Run: headless pygame with SDL's dummy video driver; simulated clock (each Clock.tick advances the game by its frame time, no real sleeping); random seed 0; keys injected as events and as key.get_pressed() state; mouse plan: one left click at the window centre at the start of phase 2, then a move to the lower-right quarter at the start of phase 3.
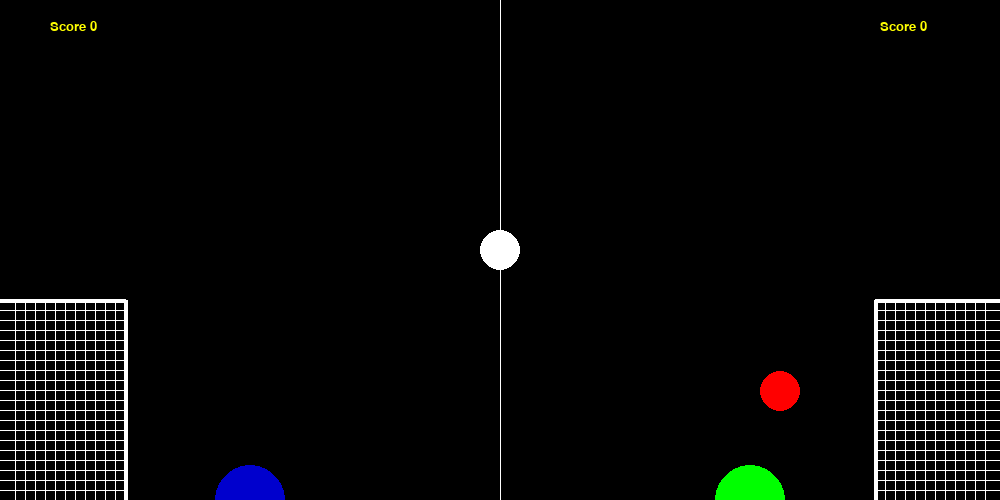
Frame 1 of 2 · flips 1–60 · no input
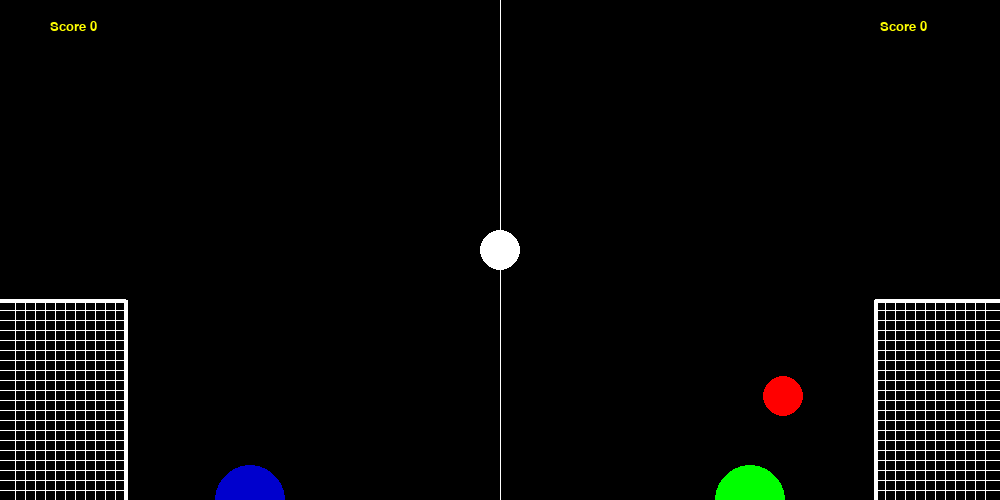
Frame 2 of 2 · flips 61–180 · clicked the window centre · tapped SPACE, RETURN · held RIGHT (→), D (game ended)

The pygame program that drew these frames:

import random
from math import *
import pygame, sys
from pygame.locals import *

pygame.init()
fps = pygame.time.Clock()

# colors
WHITE = (255,255,255)
RED = (255,0,0)
GREEN = (0,255,0)
BLUE = (0,0,205)
BLACK = (0,0,0)

# globals
WIDTH = 1000
HEIGHT = 500
BALL_RADIUS = 20
PLAYER_DIAMETER = 70
PLAYER_RADIUS = PLAYER_DIAMETER // 2
ball_pos = [0,0]
ball_vel = [0,0]
player1_vel = [0,0]
player2_vel = [0,0]
l_score = 0
r_score = 0

# leikskjárinn
window = pygame.display.set_mode((WIDTH, HEIGHT), 0, 32)
pygame.display.set_caption('Hello World')

# Upphafstillingar á bolta
def ball_init(right):
    global ball_pos, ball_vel # these are vectors stored as lists
    if right == False:
        ball_pos = [WIDTH // 10 * 4, HEIGHT // 2]
        ball_vel = [-3,10]
    else:
        ball_pos = [WIDTH // 10 * 6, HEIGHT // 2]
        ball_vel = [3,10]

# Upphafstillingar leikmanna
def init():
    global player1_pos, player2_pos, player1_vel, player2_vel,l_score,r_score  # these are floats
    global score1, score2  # these are ints
    player1_pos = [WIDTH//4,HEIGHT]
    player2_pos = [WIDTH - WIDTH//4,HEIGHT]
    l_score = 0
    r_score = 0
    ball_init(True)


# Teiknum umhverfi og skilgreinum eiginleika hluta
def draw(canvas):
    global player1_pos, player2_pos, ball_pos, ball_vel, l_score, r_score

    canvas.fill(BLACK)
    pygame.draw.line(canvas, WHITE, [WIDTH // 2, 0],[WIDTH // 2, HEIGHT], 1)
    pygame.draw.circle(canvas, WHITE, [WIDTH // 2, HEIGHT // 2], 20, 0)

    # Mark 1
    pygame.draw.line(canvas, WHITE, [WIDTH // 8, 300],[WIDTH // 8, HEIGHT], 4)
    pygame.draw.line(canvas, WHITE, [115, 300],[115, HEIGHT], 1)
    pygame.draw.line(canvas, WHITE, [105, 300],[105, HEIGHT], 1)
    pygame.draw.line(canvas, WHITE, [95, 300],[95, HEIGHT], 1)
    pygame.draw.line(canvas, WHITE, [85, 300],[85, HEIGHT], 1)
    pygame.draw.line(canvas, WHITE, [75, 300],[75, HEIGHT], 1)
    pygame.draw.line(canvas, WHITE, [65, 300],[65, HEIGHT], 1)
    pygame.draw.line(canvas, WHITE, [55, 300],[55, HEIGHT], 1)
    pygame.draw.line(canvas, WHITE, [45, 300],[45, HEIGHT], 1)
    pygame.draw.line(canvas, WHITE, [35, 300],[35, HEIGHT], 1)
    pygame.draw.line(canvas, WHITE, [25, 300],[25, HEIGHT], 1)
    pygame.draw.line(canvas, WHITE, [15, 300],[15, HEIGHT], 1)

    pygame.draw.line(canvas, WHITE, [WIDTH // 8, 300],[0, 300], 4)
    pygame.draw.line(canvas, WHITE, [WIDTH // 8, 310],[0, 310], 1)
    pygame.draw.line(canvas, WHITE, [WIDTH // 8, 320],[0, 320], 1)
    pygame.draw.line(canvas, WHITE, [WIDTH // 8, 330],[0, 330], 1)
    pygame.draw.line(canvas, WHITE, [WIDTH // 8, 340],[0, 340], 1)
    pygame.draw.line(canvas, WHITE, [WIDTH // 8, 350],[0, 350], 1)
    pygame.draw.line(canvas, WHITE, [WIDTH // 8, 360],[0, 360], 1)
    pygame.draw.line(canvas, WHITE, [WIDTH // 8, 370],[0, 370], 1)
    pygame.draw.line(canvas, WHITE, [WIDTH // 8, 380],[0, 380], 1)
    pygame.draw.line(canvas, WHITE, [WIDTH // 8, 390],[0, 390], 1)
    pygame.draw.line(canvas, WHITE, [WIDTH // 8, 400],[0, 400], 1)
    pygame.draw.line(canvas, WHITE, [WIDTH // 8, 410],[0, 410], 1)
    pygame.draw.line(canvas, WHITE, [WIDTH // 8, 420],[0, 420], 1)
    pygame.draw.line(canvas, WHITE, [WIDTH // 8, 430],[0, 430], 1)
    pygame.draw.line(canvas, WHITE, [WIDTH // 8, 440],[0, 440], 1)
    pygame.draw.line(canvas, WHITE, [WIDTH // 8, 450],[0, 450], 1)
    pygame.draw.line(canvas, WHITE, [WIDTH // 8, 460],[0, 460], 1)
    pygame.draw.line(canvas, WHITE, [WIDTH // 8, 470],[0, 470], 1)
    pygame.draw.line(canvas, WHITE, [WIDTH // 8, 480],[0, 480], 1)
    pygame.draw.line(canvas, WHITE, [WIDTH // 8, 490],[0, 490], 1)

    # Mark 2
    pygame.draw.line(canvas, WHITE, [WIDTH * 0.875, 300],[WIDTH *0.875, HEIGHT], 4)
    pygame.draw.line(canvas, WHITE, [WIDTH-115,300],[WIDTH-115, HEIGHT], 1)
    pygame.draw.line(canvas, WHITE, [WIDTH-105, 300],[WIDTH-105, HEIGHT], 1)
    pygame.draw.line(canvas, WHITE, [WIDTH-95, 300],[WIDTH-95, HEIGHT], 1)
    pygame.draw.line(canvas, WHITE, [WIDTH-85, 300],[WIDTH-85, HEIGHT], 1)
    pygame.draw.line(canvas, WHITE, [WIDTH-75, 300],[WIDTH-75, HEIGHT], 1)
    pygame.draw.line(canvas, WHITE, [WIDTH-65, 300],[WIDTH-65, HEIGHT], 1)
    pygame.draw.line(canvas, WHITE, [WIDTH-55, 300],[WIDTH-55, HEIGHT], 1)
    pygame.draw.line(canvas, WHITE, [WIDTH-45, 300],[WIDTH-45, HEIGHT], 1)
    pygame.draw.line(canvas, WHITE, [WIDTH-35, 300],[WIDTH-35, HEIGHT], 1)
    pygame.draw.line(canvas, WHITE, [WIDTH-25, 300],[WIDTH-25, HEIGHT], 1)
    pygame.draw.line(canvas, WHITE, [WIDTH-15, 300],[WIDTH-15, HEIGHT], 1)

    pygame.draw.line(canvas, WHITE, [WIDTH *0.875, 300],[1000, 300], 4)
    pygame.draw.line(canvas, WHITE, [WIDTH * 0.875, 310],[WIDTH,310], 1)
    pygame.draw.line(canvas, WHITE, [WIDTH * 0.875, 320],[WIDTH, 320], 1)
    pygame.draw.line(canvas, WHITE, [WIDTH * 0.875, 330],[WIDTH, 330], 1)
    pygame.draw.line(canvas, WHITE, [WIDTH * 0.875, 340],[WIDTH, 340], 1)
    pygame.draw.line(canvas, WHITE, [WIDTH * 0.875, 350],[WIDTH, 350], 1)
    pygame.draw.line(canvas, WHITE, [WIDTH * 0.875, 360],[WIDTH, 360], 1)
    pygame.draw.line(canvas, WHITE, [WIDTH * 0.875, 370],[WIDTH, 370], 1)
    pygame.draw.line(canvas, WHITE, [WIDTH * 0.875, 380],[WIDTH, 380], 1)
    pygame.draw.line(canvas, WHITE, [WIDTH * 0.875, 390],[WIDTH, 390], 1)
    pygame.draw.line(canvas, WHITE, [WIDTH * 0.875, 400],[WIDTH, 400], 1)
    pygame.draw.line(canvas, WHITE, [WIDTH * 0.875, 410],[WIDTH, 410], 1)
    pygame.draw.line(canvas, WHITE, [WIDTH * 0.875, 420],[WIDTH, 420], 1)
    pygame.draw.line(canvas, WHITE, [WIDTH * 0.875, 430],[WIDTH, 430], 1)
    pygame.draw.line(canvas, WHITE, [WIDTH * 0.875, 440],[WIDTH, 440], 1)
    pygame.draw.line(canvas, WHITE, [WIDTH * 0.875, 450],[WIDTH, 450], 1)
    pygame.draw.line(canvas, WHITE, [WIDTH * 0.875, 460],[WIDTH, 460], 1)
    pygame.draw.line(canvas, WHITE, [WIDTH * 0.875, 470],[WIDTH, 470], 1)
    pygame.draw.line(canvas, WHITE, [WIDTH * 0.875, 480],[WIDTH, 480], 1)
    pygame.draw.line(canvas, WHITE, [WIDTH * 0.875, 490],[WIDTH, 490], 1)

    # x-stefnu hreyfingar leikmanna
    if player1_pos[0] > PLAYER_RADIUS and player1_pos[0] < WIDTH - PLAYER_RADIUS:
        player1_pos[0] += player1_vel[0]

    if player2_pos[0] > PLAYER_RADIUS and player2_pos[0] < WIDTH - PLAYER_RADIUS:
        player2_pos[0] += player2_vel[0]

    # leikmenn hoppa
    if player1_pos[1] == HEIGHT:
        player1_pos[1] += player1_vel[1]
    elif player1_pos[1] < HEIGHT:
        player1_pos[1] += 1

    # Hreyfin boltans
    ball_pos[0] += int(ball_vel[0])
    ball_pos[1] += int(ball_vel[1])

    #Teiknum leikmenn og bolta
    pygame.draw.circle(canvas, RED, ball_pos, 20, 0)
    pygame.draw.circle(canvas, BLUE, player1_pos, PLAYER_RADIUS, 0)
    pygame.draw.circle(canvas, GREEN, player2_pos, PLAYER_RADIUS, 0)

    # Árekstur boltans við jaðar skjásins
    if int(ball_pos[1]) <= BALL_RADIUS:
        ball_vel[1] = -0.9*ball_vel[1]
    if int(ball_pos[1]) >= HEIGHT - BALL_RADIUS:
        ball_vel[1] = -0.9*ball_vel[1]
    if int(ball_pos[1]) < HEIGHT-BALL_RADIUS:
        ball_vel[1] = (ball_vel[1]+0.4)*0.981
    if int(ball_pos[0]) <= BALL_RADIUS:
        ball_vel[0] *= -0.9
    if int(ball_pos[0]) >= WIDTH - BALL_RADIUS:
        ball_vel[0] *= -0.9

    # Árekstur boltans og leikmanna
    if int(sqrt((ball_pos[0]-player1_pos[0])**2 + (ball_pos[1]-player1_pos[1])**2)) <= BALL_RADIUS+PLAYER_RADIUS:
        ball_vel[0] *= -1.05
        ball_vel[1] *= -1.4
    if sqrt((ball_pos[0]-player2_pos[0])**2 + (ball_pos[1]-player2_pos[1])**2) <= BALL_RADIUS+PLAYER_RADIUS:
        ball_vel[0] *= -1.05
        ball_vel[1] *= -1.4

    # Teiknum score fyrir stöðu leiksins
    myfont1 = pygame.font.SysFont("Comic Sans MS", 20)
    label1 = myfont1.render("Score "+str(l_score), 1, (255,255,0))
    canvas.blit(label1, (50,20))

    myfont2 = pygame.font.SysFont("Comic Sans MS", 20)
    label2 = myfont2.render("Score "+str(r_score), 1, (255,255,0))
    canvas.blit(label2, (880, 20))


# Lyklaborðs eiginleikar ef takka er ýtt niður
def keydown(event):
    global player1_vel, player2_vel

    if event.key == K_LEFT:
        player2_vel[0] += -8
    elif event.key == K_RIGHT:
        player2_vel[0] += 8
    elif event.key == K_UP:
        player2_vel[1] += -100
    elif event.key == K_a:
        player1_vel[0] += -8
    elif event.key == K_d:
        player1_vel[0] += 8
    elif event.key == K_w:
        player1_vel[1] += -100

# Lyklaborðseiginleikar ef takka er sleppt
def keyup(event):
    global player1_vel, player2_vel

    if event.key == K_LEFT:
        player2_vel[0] += 8
    elif event.key == K_RIGHT:
        player2_vel[0] += -8
    elif event.key == K_UP:
        player2_vel[1] += 0
    elif event.key == K_a:
        player1_vel[0] += 8
    elif event.key == K_d:
        player1_vel[0] += -8
    elif event.key == K_w:
        player1_vel[1] += 0

init()

# Keyrsla leiksins
while True:

    draw(window)

    for event in pygame.event.get():

        if event.type == KEYDOWN:
            keydown(event)
        elif event.type == KEYUP:
            keyup(event)
        elif event.type == MOUSEBUTTONUP:
            pygame.quit()
            sys.exit()

    pygame.display.update()
    fps.tick(60)
